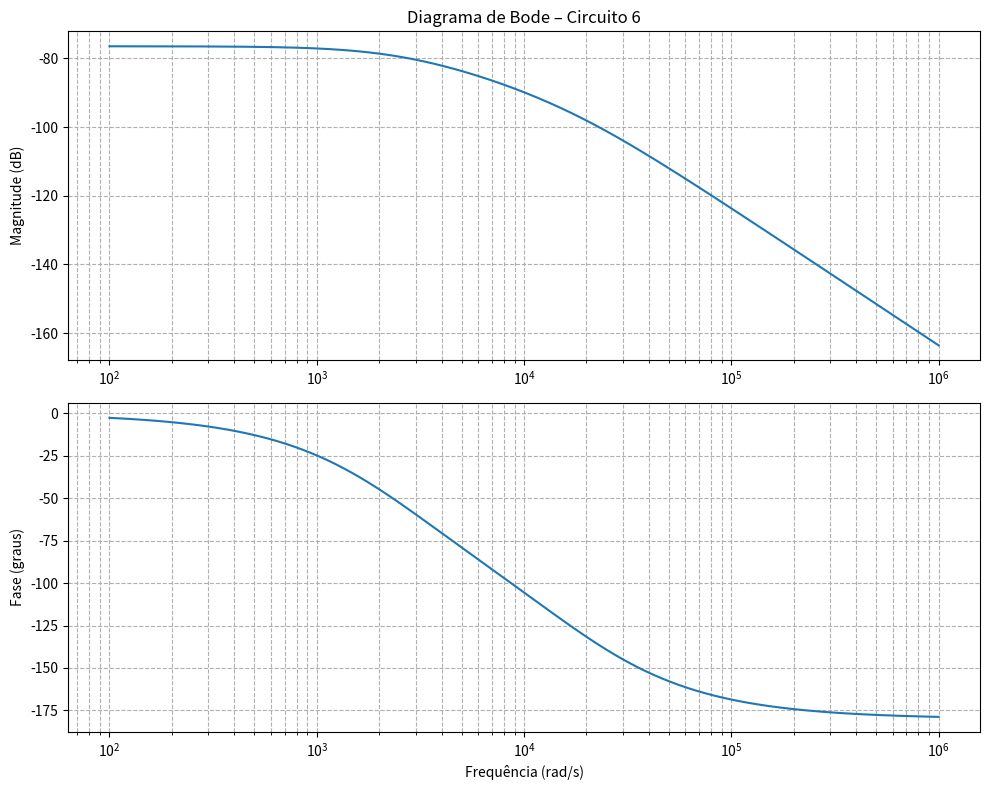

Write Python code to recreate this figure.
import numpy as np
from scipy import signal
import matplotlib.pyplot as plt

# ------ parâmetros do circuito ------
R = 10e3      # 10 kΩ
C = 15e-9     # 15 nF

# ------ função de transferência H(s) ------
num = [1 / (R * C)]                 # 1 / (RC)
den = [1, 3 / (R * C), 1 / (R**2 * C**2)]

system = signal.TransferFunction(num, den)

# ------ varredura de frequência ------
w = np.logspace(2, 6, 1000)         # 10² a 10⁶ rad/s
w, mag, phase = signal.bode(system, w)

# ------ gráfico combinado ------
plt.figure(figsize=(10, 8))

# Magnitude
plt.subplot(2, 1, 1)
plt.semilogx(w, mag)
plt.title('Diagrama de Bode – Circuito 6')
plt.ylabel('Magnitude (dB)')
plt.grid(True, which='both', linestyle='--')

# Fase
plt.subplot(2, 1, 2)
plt.semilogx(w, phase)
plt.xlabel('Frequência (rad/s)')
plt.ylabel('Fase (graus)')
plt.grid(True, which='both', linestyle='--')

plt.tight_layout()
plt.show()